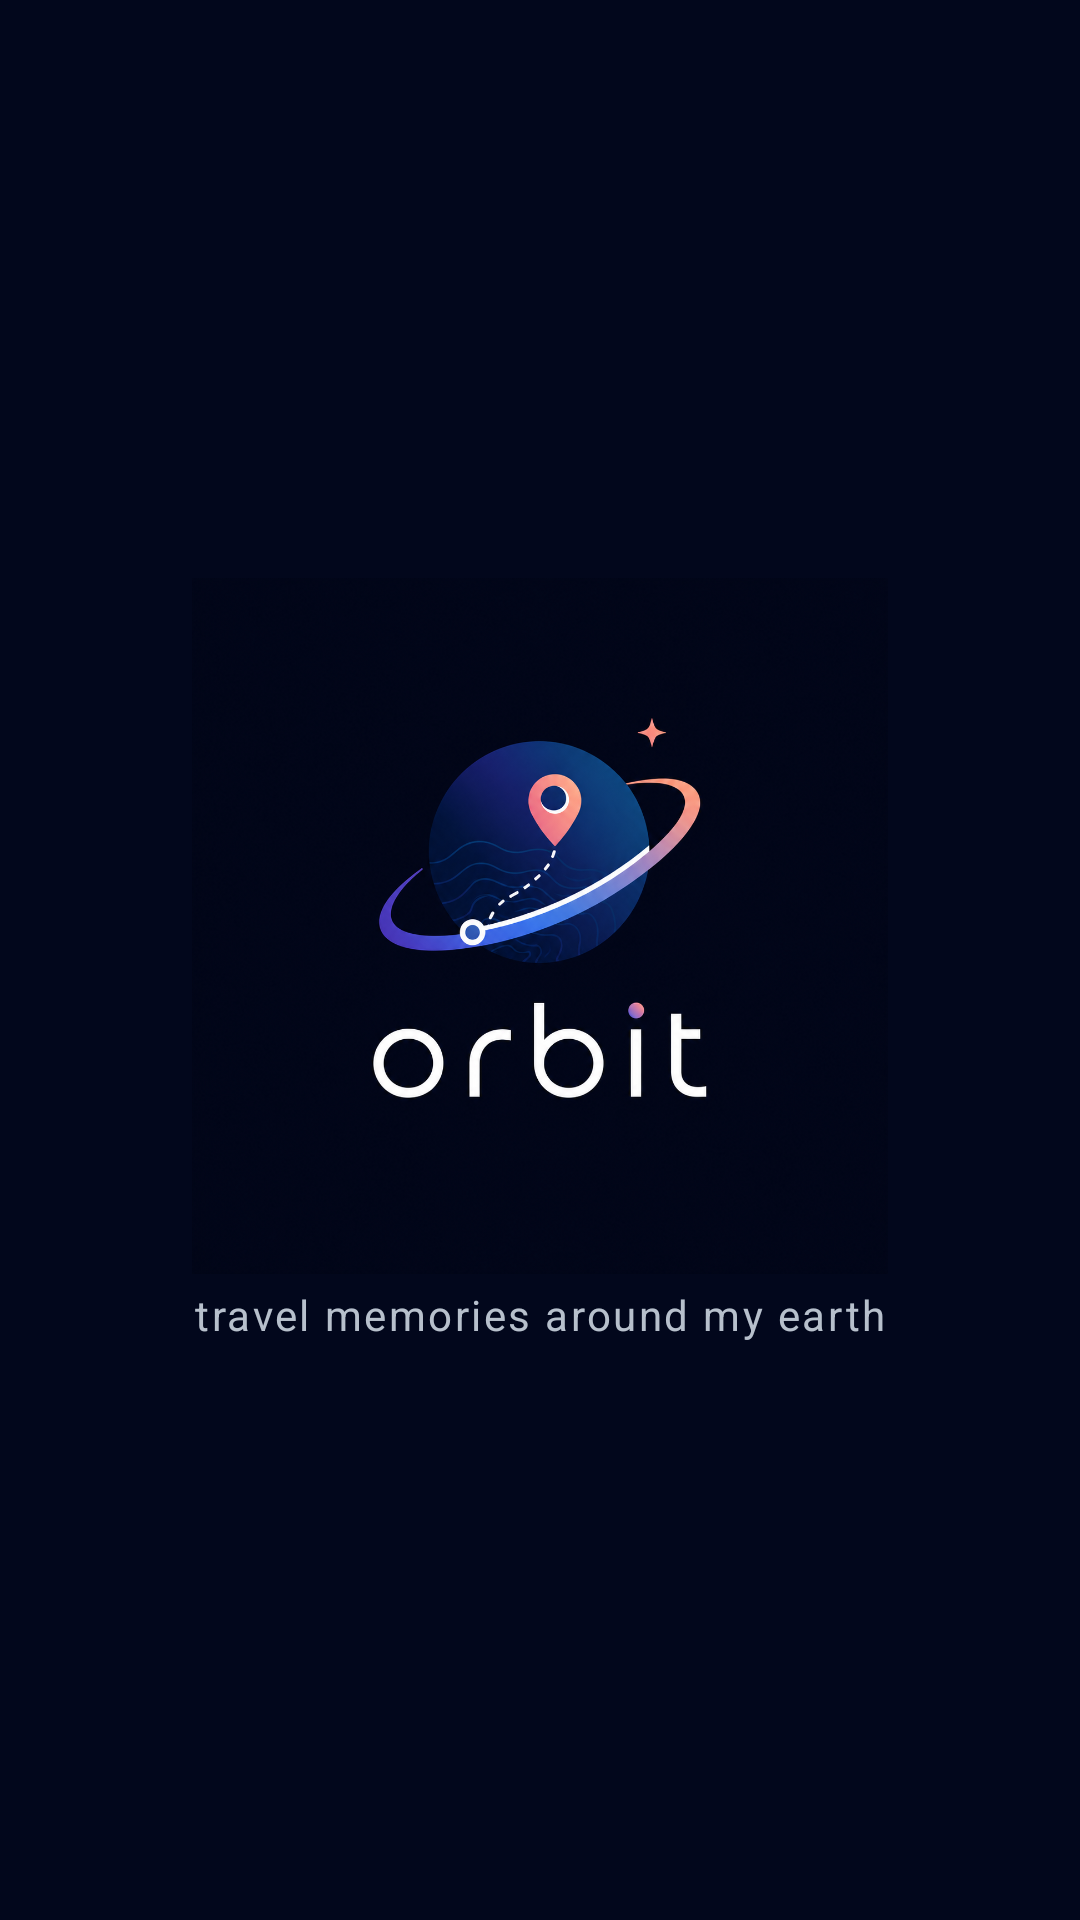

Here is an Android app screen rendered from its layout file. Give the layout XML and the strings, colors and styles it references.
<!-- AndroidManifest.xml: application theme Theme.Orbit -->
<!-- res/layout/activity_splash.xml -->
<?xml version="1.0" encoding="utf-8"?>
<androidx.constraintlayout.widget.ConstraintLayout xmlns:android="http://schemas.android.com/apk/res/android"
    xmlns:app="http://schemas.android.com/apk/res-auto"
    android:id="@+id/splashRoot"
    android:layout_width="match_parent"
    android:layout_height="match_parent"
    android:background="@color/orbit_space">

    <ImageView
        android:id="@+id/splashLogo"
        android:layout_width="0dp"
        android:layout_height="wrap_content"
        android:layout_marginStart="64dp"
        android:layout_marginEnd="64dp"
        android:adjustViewBounds="true"
        android:contentDescription="@string/app_name"
        android:src="@drawable/logo_full"
        app:layout_constraintBottom_toTopOf="@id/splashSubtitle"
        app:layout_constraintEnd_toEndOf="parent"
        app:layout_constraintStart_toStartOf="parent"
        app:layout_constraintTop_toTopOf="parent"
        app:layout_constraintVertical_chainStyle="packed" />

    <TextView
        android:id="@+id/splashSubtitle"
        android:layout_width="wrap_content"
        android:layout_height="wrap_content"
        android:layout_marginTop="4dp"
        android:letterSpacing="0.06"
        android:text="@string/splash_subtitle"
        android:textColor="@color/orbit_text_secondary"
        android:textSize="14sp"
        app:layout_constraintBottom_toBottomOf="parent"
        app:layout_constraintEnd_toEndOf="parent"
        app:layout_constraintStart_toStartOf="parent"
        app:layout_constraintTop_toBottomOf="@id/splashLogo" />
</androidx.constraintlayout.widget.ConstraintLayout>
<!-- resources referenced by this layout -->
<resources>
  <color name="orbit_space">#02071C</color>
  <color name="orbit_text_secondary">#B7C0CC</color>
  <!-- drawable logo_full: png bitmap (drawable-nodpi, 978788 bytes) -->
  <string name="app_name">orbit</string>
  <string name="splash_subtitle">travel memories around my earth</string>
  <style name="Theme.Orbit" parent="Base.Theme.Orbit" />
  <style name="Base.Theme.Orbit" parent="Theme.Material3.DayNight.NoActionBar">
          <item name="colorPrimary">@color/orbit_brand</item>
          <item name="colorOnPrimary">@color/white</item>
          <item name="colorPrimaryContainer">@color/orbit_surface_light</item>
          <item name="colorOnPrimaryContainer">@color/white</item>
          <item name="colorSecondary">@color/orbit_brand_magenta</item>
          <item name="colorOnSecondary">@color/white</item>
          <item name="colorSecondaryContainer">@color/orbit_surface_light</item>
          <item name="colorOnSecondaryContainer">@color/white</item>
          <item name="colorTertiary">@color/orbit_primary</item>
          <item name="colorOnTertiary">@color/orbit_space</item>
          <item name="android:colorBackground">@color/orbit_space</item>
          <item name="colorOnBackground">@color/white</item>
          <item name="colorSurface">@color/orbit_surface</item>
          <item name="colorOnSurface">@color/white</item>
          <item name="colorSurfaceVariant">@color/orbit_surface_light</item>
          <item name="colorOnSurfaceVariant">@color/orbit_text_secondary</item>
          <item name="colorOutline">@color/orbit_outline</item>
          <item name="colorError">@color/orbit_danger</item>
          <item name="colorControlActivated">@color/orbit_brand</item>
          <item name="android:windowBackground">@color/orbit_space</item>
          <item name="android:statusBarColor">@color/orbit_space</item>
          <item name="android:navigationBarColor">@color/orbit_space</item>
      </style>
  <color name="orbit_brand">#A24BFF</color>
  <color name="white">#FFFFFFFF</color>
  <color name="orbit_surface_light">#252B36</color>
  <color name="orbit_brand_magenta">#E0459E</color>
  <color name="orbit_primary">#64D2FF</color>
  <color name="orbit_surface">#191D26</color>
  <color name="orbit_outline">#3A4150</color>
  <color name="orbit_danger">#FF6B6B</color>
</resources>
